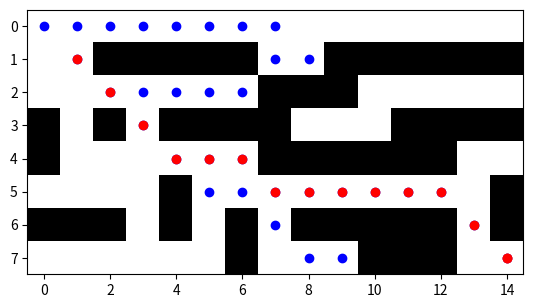

Write Python code to recreate this figure.
import matplotlib.pyplot as plt
import numpy as np

# Inicializar de punto inicial y final 
punto_inicial = (0, 0)
meta = (7, 14)

# Tipos de movimiento
movimientos = [(-1, -1),(-1, 0), (-1, 1),(0, 1), (1, 1),(1, 0), (1, -1), (0, -1)]

laberinto = [
    [0, 0, 0, 0, 0, 0, 0, 0, 0, 0, 0, 0, 0, 0, 0],
    [0, 0, 1, 1, 1, 1, 1, 0, 0, 1, 1, 1, 1, 1, 1],
    [0, 0, 0, 0, 0, 0, 0, 1, 1, 1, 0, 0, 0, 0, 0],
    [1, 0, 1, 0, 1, 1, 1, 1, 0, 0, 0, 1, 1, 1, 1],
    [1, 0, 0, 0, 0, 0, 0, 1, 1, 1, 1, 1, 1, 0, 0],
    [0, 0, 0, 0, 1, 0, 0, 0, 0, 0, 0, 0, 0, 0, 1],
    [1, 1, 1, 0, 1, 0, 1, 0, 1, 1, 1, 1, 1, 0, 1],
    [0, 0, 0, 0, 0, 0, 1, 0, 0, 0, 1, 1, 1, 0, 0]
]

def heuristica_diagonal(a, b):
    dx = abs(a[0] - b[0])
    dy = abs(a[1] - b[1])
    D1 = 10  # Costo de moverse horizontal o verticalmente
    D2 = 14  # Costo de moverse en diagonal
    return D1 * (dx + dy) + (D2 - 2 * D1) * min(dx, dy)

def eliminar_de_lista(lista, indice):
    # Mover todos los elementos después del índice hacia la izquierda
    for i in range(indice, len(lista) - 1):
        lista[i] = lista[i + 1]
    # Reducir el tamaño de la lista
    lista[:] = lista[:-1]

# Función para agregar elementos usando índices
def agregar_a_lista(arr, valor):
    # Expandir la lista en 1 unidad
    arr.append(None)  # Añadir un espacio vacío
    # Asignar el nuevo valor en la siguiente posición
    arr[len(arr) - 1] = valor

def A_estrella(maze, punto_inicial, meta):
    # Lista para manejar los nodos por explorar (pila)
    lista_abierta = [(punto_inicial, 0, heuristica_diagonal(punto_inicial, meta), [])]
    ##lista abierta = (nodo, g, h, camino)
    considerados = []
    # Matriz de visitados
    filas = np.shape(maze)[0]
    columnas = np.shape(maze)[1]
    lista_cerrada = np.zeros((filas, columnas))
    ##lista_cerrada = np.zeros_like(laberinto)
    while len(lista_abierta) > 0:
        menor_h = lista_abierta[0][2]
        nodo_actual, g_actual, h_actual, camino_actual = lista_abierta[0]
        indice_menor_h = 0

        ##Se recorre la posicion 2 de la fila i-esima(Distancia manhattan) de la lista abierta preguntando¿Cual es el de menor_valor?(Menor energia)
        ##Obtener el nodo actual a partir del menor f, (h la primera vez g=0)
        for i in range(1, len(lista_abierta)):
            if lista_abierta[i][2] < menor_h:
                menor_h = lista_abierta[i][2]
                nodo_actual, g_actual, h_actual, camino_actual = lista_abierta[i]
                indice_menor_h = i

        ##Eliminarlo de la lista abierta
        eliminar_de_lista(lista_abierta, indice_menor_h)
        
        ## Guardar todos los nodos que fueron evaluados aunque no formen parte del camino actual
        agregar_a_lista(considerados, nodo_actual)
        ##Evaluamos si el nodo actual es o no el nodo meta
        if nodo_actual == meta:
            return camino_actual + [nodo_actual], considerados
        
        ##añadir el nodo actual a la lista cerrada
        lista_cerrada[nodo_actual[0], nodo_actual[1]] = 1

        for direccion in movimientos:
            nueva_posicion = (nodo_actual[0] + direccion[0], nodo_actual[1] + direccion[1])
            # Ver que el vecino (nueva posición) esté dentro del laberinto
            if (0 <= nueva_posicion[0] < filas) and (0 <= nueva_posicion[1] < columnas):
                ##Si no es un muro y no esta en la lista cerrada
                if maze[nueva_posicion[0]][nueva_posicion[1]] == 0 and lista_cerrada[nueva_posicion[0], nueva_posicion[1]] == 0:
                    ##Evaluamos si el movimiento o direccion es diagonal
                    if abs(direccion[0]) + abs(direccion[1]) == 2:
                        g_nuevo = g_actual + 14
                    else:
                        g_nuevo = g_actual + 10

                    f_nuevo = g_nuevo + heuristica_diagonal(nueva_posicion, meta)

                    bandera_lista = False
                    for nodo, g, f, camino in lista_abierta:
                        ##Si el vecino.posicion esta en alguna posicion de algin nodo de la lista abierta
                        ##Si el vecino.g es mayor que el costo g del que esta en la lista abierta
                        if nodo == nueva_posicion and g <= g_nuevo:
                            bandera_lista = True
                            break
                    if not bandera_lista:
                        ##Poner el vecino en la lista abierta
                        agregar_a_lista(lista_abierta, (nueva_posicion, g_nuevo, f_nuevo, camino_actual + [nueva_posicion]))

    print("No se encontró la solución.")
    return None, considerados

def desplegar_leberinto(maze, camino=None, considerados=None):
    plt.imshow(maze, cmap='binary')
    if considerados:
        for i in considerados:
            plt.plot(i[1], i[0], 'o', color='blue')

    if camino:
        for i in camino:
            plt.plot(i[1], i[0], 'o', color='red')

    plt.show()

camino, considerados = A_estrella(laberinto, punto_inicial, meta)
desplegar_leberinto(laberinto, camino, considerados)